Run: headless pygame with SDL's dummy video driver; simulated clock (each Clock.tick advances the game by its frame time, no real sleeping); random seed 0; keys injected as events and as key.get_pressed() state; mouse plan: one left click at the window centre at the start of phase 2, then a move to the lower-right quarter at the start of phase 3.
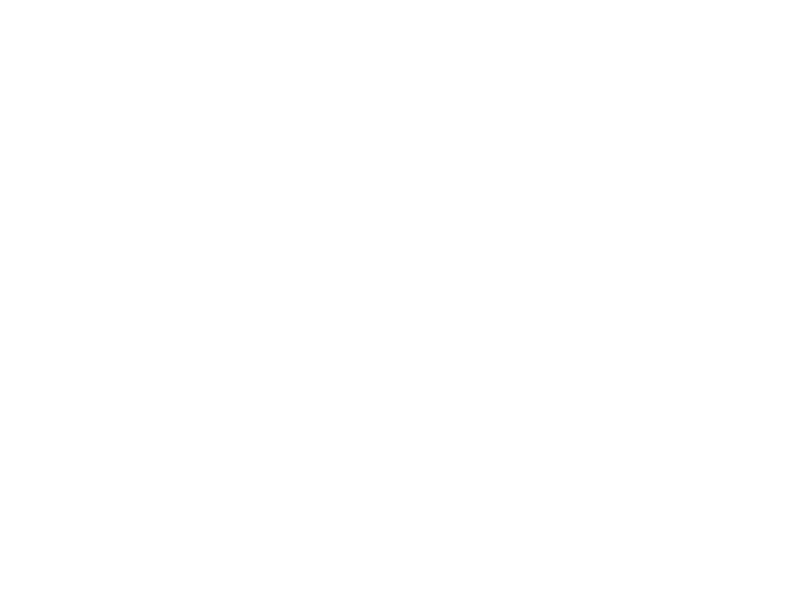
Frame 1 of 4 · flips 1–60 · no input
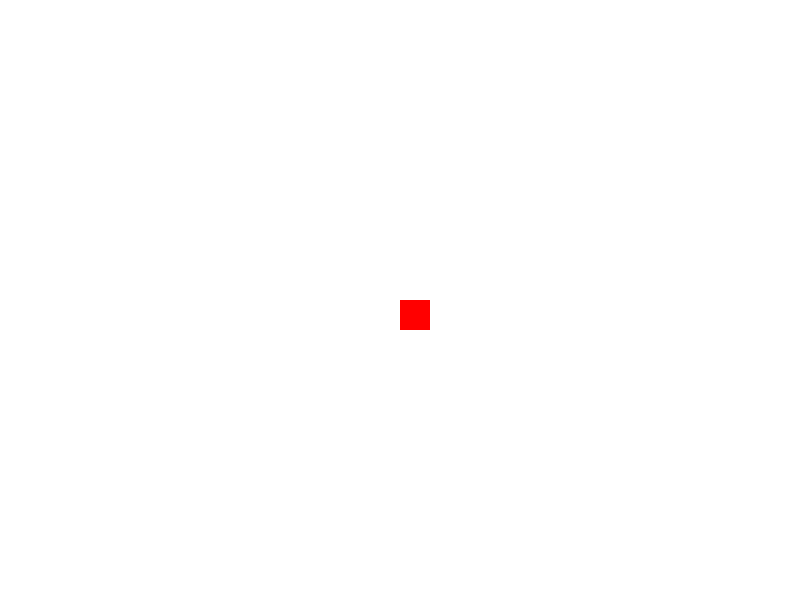
Frame 2 of 4 · flips 61–180 · clicked the window centre · tapped SPACE, RETURN · held RIGHT (→), D
Frame 3 of 4 · flips 181–300 · moved the mouse to the lower-right quarter · held DOWN (↓), S · screen unchanged from frame 2, image omitted
Frame 4 of 4 · flips 301–420 · held LEFT (←), A, UP (↑), W · screen unchanged from frame 3, image omitted

The pygame program that drew these frames:

import pygame
import random

# Initialize Pygame
pygame.init()

# Set up the window
WIDTH = 800
HEIGHT = 600
screen = pygame.display.set_mode((WIDTH, HEIGHT))
pygame.display.set_caption("Add Sprites Game")

# Colors
WHITE = (255, 255, 255)
RED = (255, 0, 0)

# Sprite class
class SimpleSprite(pygame.sprite.Sprite):
    def __init__(self, x, y):
        super().__init__()
        self.image = pygame.Surface((30, 30))
        self.image.fill(RED)
        self.rect = self.image.get_rect()
        self.rect.x = x
        self.rect.y = y

# Create sprite group
all_sprites = pygame.sprite.Group()

# Game loop
running = True
clock = pygame.time.Clock()

while running:
    # Event handling
    for event in pygame.event.get():
        if event.type == pygame.QUIT:
            running = False
        elif event.type == pygame.MOUSEBUTTONDOWN:
            # Add new sprite at mouse click position
            pos = pygame.mouse.get_pos()
            sprite = SimpleSprite(pos[0], pos[1])
            all_sprites.add(sprite)

    # Drawing
    screen.fill(WHITE)
    all_sprites.draw(screen)
    pygame.display.flip()
    
    # Cap the frame rate
    clock.tick(60)

pygame.quit()
